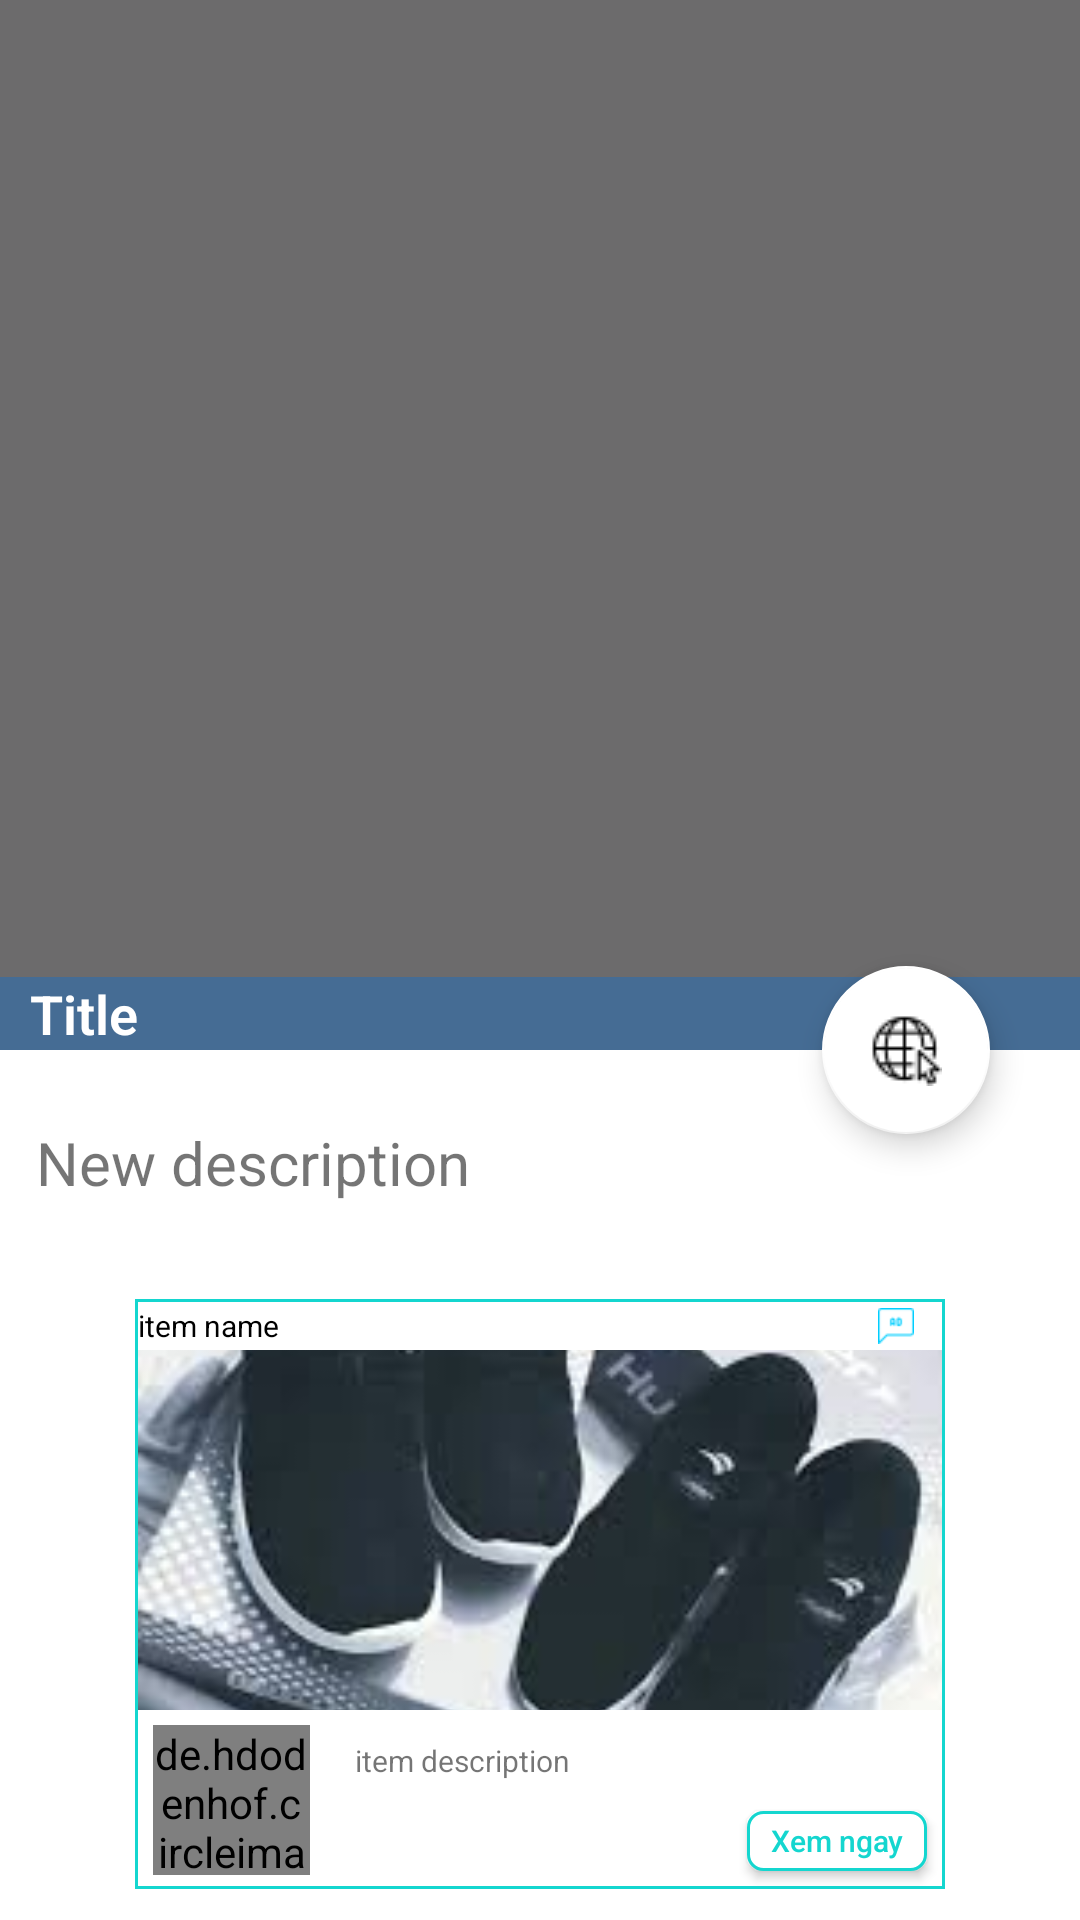

Layout XML and referenced resources for this Android screen:
<!-- AndroidManifest.xml: application theme FullScreenTheme -->
<!-- res/layout/activity_news_detail.xml -->
<?xml version="1.0" encoding="utf-8"?>
<RelativeLayout
    xmlns:android="http://schemas.android.com/apk/res/android"
    xmlns:app="http://schemas.android.com/apk/res-auto"
    xmlns:tools="http://schemas.android.com/tools"
    android:layout_width="match_parent"
    android:background="@android:color/white"
    android:layout_height="match_parent"
    tools:context=".activity.NewsDetailActivity">

    <android.support.design.widget.CoordinatorLayout
        android:id="@+id/root_layout"
        android:layout_width="match_parent"
        android:layout_height="match_parent">

        <android.support.design.widget.AppBarLayout
            android:id="@+id/app_bar_layout"
            android:theme="@style/ThemeOverlay.AppCompat.Dark.ActionBar"
            android:layout_width="match_parent"
            android:layout_height="wrap_content">

            <android.support.design.widget.CollapsingToolbarLayout
                android:id="@+id/collapsing"
                android:fitsSystemWindows="true"
                app:layout_scrollFlags="scroll|exitUntilCollapsed"
                app:contentScrim="?attr/colorPrimary"
                app:expandedTitleTextAppearance="@android:color/transparent"
                android:layout_width="match_parent"
                android:layout_height="350dp">

                <ImageView
                    android:id="@+id/img_news"
                    android:scaleType="centerCrop"
                    android:layout_width="match_parent"
                    android:layout_height="match_parent" />

                <RelativeLayout
                    android:layout_width="match_parent"
                    android:layout_height="wrap_content">

                    <LinearLayout
                        android:background="#a02f6dac"
                        android:layout_alignParentBottom="true"
                        android:layout_width="match_parent"
                        android:layout_height="wrap_content">

                        <TextView
                            android:id="@+id/txt_news_title"
                            android:layout_width="250dp"
                            android:layout_height="wrap_content"
                            android:layout_gravity="center_vertical"
                            android:layout_marginStart="10dp"
                            android:fontFamily="sans-serif-light"
                            android:text="Title"
                            android:textColor="@android:color/white"
                            android:textSize="18sp"
                            android:textStyle="bold" />
                    </LinearLayout>


                </RelativeLayout>

                <android.support.v7.widget.Toolbar
                    android:id="@+id/toolbar"
                    app:popupTheme="@style/ThemeOverlay.AppCompat.Light"
                    app:layout_collapseMode="parallax"
                    android:layout_width="match_parent"
                    android:layout_height="?attr/actionBarSize">

                </android.support.v7.widget.Toolbar>

            </android.support.design.widget.CollapsingToolbarLayout>
        </android.support.design.widget.AppBarLayout>

        <android.support.v4.widget.NestedScrollView
            android:clipToPadding="false"
            app:layout_behavior="@string/appbar_scrolling_view_behavior"
            android:layout_width="match_parent"
            android:layout_height="wrap_content">

            <LinearLayout
                android:orientation="vertical"
                android:layout_width="match_parent"
                android:layout_height="wrap_content">

                <TextView
                    android:id="@+id/txt_news_description"
                    android:layout_marginTop="12dp"
                    android:textSize="20sp"
                    android:padding="12dp"
                    android:text="New description"
                    android:layout_width="match_parent"
                    android:layout_height="wrap_content" />

                <LinearLayout
                    android:orientation="vertical"
                    android:layout_marginTop="20dp"
                    android:layout_marginStart="45dp"
                    android:layout_marginEnd="45dp"
                    android:background="#14d6cf"
                    android:layout_width="match_parent"
                    android:layout_height="wrap_content">

                    <LinearLayout
                        android:background="@android:color/white"
                        android:orientation="vertical"
                        android:layout_margin="1dp"
                        android:layout_width="match_parent"
                        android:layout_height="wrap_content">

                        <LinearLayout
                            android:weightSum="10"
                            android:orientation="horizontal"
                            android:layout_width="match_parent"
                            android:layout_height="match_parent">

                            <TextView
                                android:layout_gravity="center_vertical"
                                android:id="@+id/item_name"
                                android:textSize="10sp"
                                android:textColor="@android:color/black"
                                android:text="item name"
                                android:layout_weight="9"
                                android:layout_width="0dp"
                                android:layout_height="wrap_content" />

                            <ImageView
                                android:layout_margin="2dp"
                                android:src="@drawable/ic_advertisement"
                                android:layout_weight="1"
                                android:layout_width="0dp"
                                android:layout_height="12dp" />
                        </LinearLayout>

                        <ImageView
                            android:id="@+id/item_image"
                            android:src="@drawable/giay"
                            android:scaleType="centerCrop"
                            android:layout_width="match_parent"
                            android:layout_height="120dp" />

                        <LinearLayout
                            android:orientation="horizontal"
                            android:weightSum="10"
                            android:layout_marginTop="5dp"
                            android:layout_gravity="center_vertical"
                            android:layout_width="match_parent"
                            android:layout_height="wrap_content">

                            <de.hdodenhof.circleimageview.CircleImageView
                                xmlns:app="http://schemas.android.com/apk/res-auto"
                                android:id="@+id/item_circle_image"
                                android:layout_marginStart="5dp"
                                android:layout_weight="2"
                                android:layout_width="0dp"
                                android:layout_height="50dp"
                                android:src="@drawable/giay" />

                            <LinearLayout
                                android:orientation="vertical"
                                android:layout_weight="8"
                                android:layout_width="0dp"
                                android:layout_height="wrap_content">

                                <TextView
                                    android:id="@+id/item_description"
                                    android:layout_gravity="center_vertical"
                                    android:textSize="10sp"
                                    android:padding="5dp"
                                    android:layout_marginStart="10dp"
                                    android:text="item description"
                                    android:layout_width="match_parent"
                                    android:layout_height="wrap_content" />

                                <RelativeLayout
                                    android:layout_width="match_parent"
                                    android:layout_height="wrap_content">

                                    <Button
                                        android:id="@+id/btn_item_web"
                                        android:layout_alignParentEnd="true"
                                        android:background="@drawable/button_custom"
                                        android:textColor="#14d6cf"
                                        android:textAllCaps="false"
                                        android:text="Xem ngay"
                                        android:textSize="10sp"
                                        android:layout_margin="5dp"
                                        android:layout_width="60dp"
                                        android:layout_height="20dp" />

                                </RelativeLayout>

                            </LinearLayout>

                        </LinearLayout>

                    </LinearLayout>

                </LinearLayout>

            </LinearLayout>



        </android.support.v4.widget.NestedScrollView>

        <android.support.design.widget.FloatingActionButton
            android:id="@+id/fab_web"
            android:src="@drawable/ic_internet_24"
            app:elevation="6dp"
            app:pressedTranslationZ="12dp"
            android:layout_marginEnd="30dp"
            app:layout_anchor="@id/app_bar_layout"
            app:layout_anchorGravity="bottom|end"
            app:backgroundTint="@android:color/white"
            android:layout_width="wrap_content"
            android:layout_height="wrap_content" />


    </android.support.design.widget.CoordinatorLayout>



</RelativeLayout>
<!-- resources referenced by this layout -->
<resources>
  <!-- drawable button_custom (drawable) -->
  <?xml version="1.0" encoding="utf-8"?>
  <shape android:shape="rectangle" xmlns:android="http://schemas.android.com/apk/res/android">
      <solid android:color="#ffffff" />
      <corners android:radius="5dp" />
      <stroke
          android:color="#14d6cf"
          android:width="1dp" />
  </shape>
  <!-- drawable giay: jpg bitmap (drawable, 8033 bytes) -->
  <!-- drawable ic_advertisement: png bitmap (drawable, 705 bytes) -->
  <!-- drawable ic_internet_24: png bitmap (drawable, 710 bytes) -->
  <style name="FullScreenTheme" parent="AppTheme">
          <item name="android:actionBarStyle">@style/FullScreenActionBarStyle</item>
          <item name="windowActionBar">true</item>
          <item name="android:windowBackground">@null</item>
      </style>
  <style name="AppTheme" parent="Theme.AppCompat.Light.NoActionBar">
          
          <item name="colorPrimary">@color/colorPrimary</item>
          <item name="colorPrimaryDark">@color/colorPrimaryDark</item>
          <item name="colorAccent">@color/colorAccent</item>
      </style>
  <style name="FullScreenActionBarStyle" parent="Widget.AppCompat.ActionBar">
          <item name="background">@color/colorPrimaryDark</item>
      </style>
  <color name="colorPrimary">#6c6b6c</color>
  <color name="colorPrimaryDark">#b3b4b3</color>
  <color name="colorAccent">#f5f5f5</color>
</resources>
